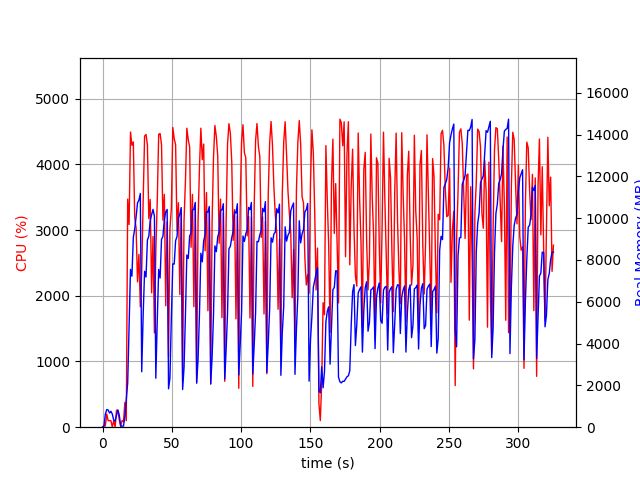

Values plotted in this chart, from the file beside it:
elapsed_time, nproc, cpu, mem_real, mem_virtual
4.267692565917969e-05, 1, 0.0, 6.586, 3186
1.006, 2, 25.8, 38.91, 152.3
2.015, 4, 18.8, 618, 2384
3.023, 4, 199.4, 842.5, 2694
4.031, 4, 100.2, 824.7, 2615
5.039, 3, 100.2, 677.2, 2160
6.047, 3, 99.2, 760.7, 2272
7.056, 7, 1.0, 626, 3123
8.063, 3, 101.2, 335.5, 1684
9.072, 3, 1.0, 293.2, 1640
10.08, 4, 259.6, 576.0, 2303
11.09, 8, 255.1, 823.2, 3593
12.1, 5, 107.1, 572.8, 2480
13.11, 1, 15.9, 51.65, 648.5
14.11, 1, 100.3, 51.65, 648.5
15.12, 2, 83.3, 52.55, 173.2
16.13, 1, 377.4, 523.5, 5952
17.14, 1, 99.2, 1357, 9296
18.15, 1, 3471, 2127, 9344
19.15, 1, 3084, 4912, 11192
20.17, 1, 4492, 7550, 17019
21.19, 1, 4291, 7224, 20322
22.21, 1, 4342, 9067, 20322
23.21, 1, 3189, 9484, 20322
24.22, 1, 3031, 10065, 20403
25.24, 1, 2212, 10734, 20403
26.25, 1, 2630, 10861, 20403
27.26, 1, 1832, 11179, 20483
28.27, 1, 2366, 2652, 20483
29.33, 1, 3466, 5416, 20483
30.35, 1, 4430, 7459, 20760
31.37, 1, 4456, 7186, 20866
32.38, 1, 4297, 8957, 20866
33.39, 1, 3174, 9134, 20866
34.4, 1, 3466, 9887, 20866
35.41, 1, 2045, 10168, 20866
36.42, 1, 2902, 10418, 20866
37.44, 1, 1434, 10099, 20866
38.44, 1, 2683, 2342, 20866
39.5, 1, 3456, 5156, 20866
40.52, 1, 4459, 7548, 20953
41.54, 1, 4468, 7138, 21093
42.56, 1, 4302, 8987, 21093
43.58, 1, 3150, 9129, 21093
44.6, 1, 3544, 9950, 21093
45.61, 1, 1849, 10303, 21093
46.62, 1, 3123, 10417, 21093
47.63, 1, 1073, 1838, 21605
48.64, 1, 3022, 2358, 21093
49.67, 1, 3335, 5297, 21093
50.69, 1, 4562, 7814, 21093
51.71, 1, 4390, 7805, 21177
52.73, 1, 4298, 8927, 21177
53.75, 1, 2985, 9118, 21177
54.76, 1, 3416, 10020, 21177
55.77, 1, 2019, 10184, 21177
56.78, 1, 3299, 10509, 21177
57.79, 1, 695.7, 1802, 21177
58.8, 1, 3140, 2843, 21177
59.81, 1, 3737, 5338, 21177
... 262 more rows
